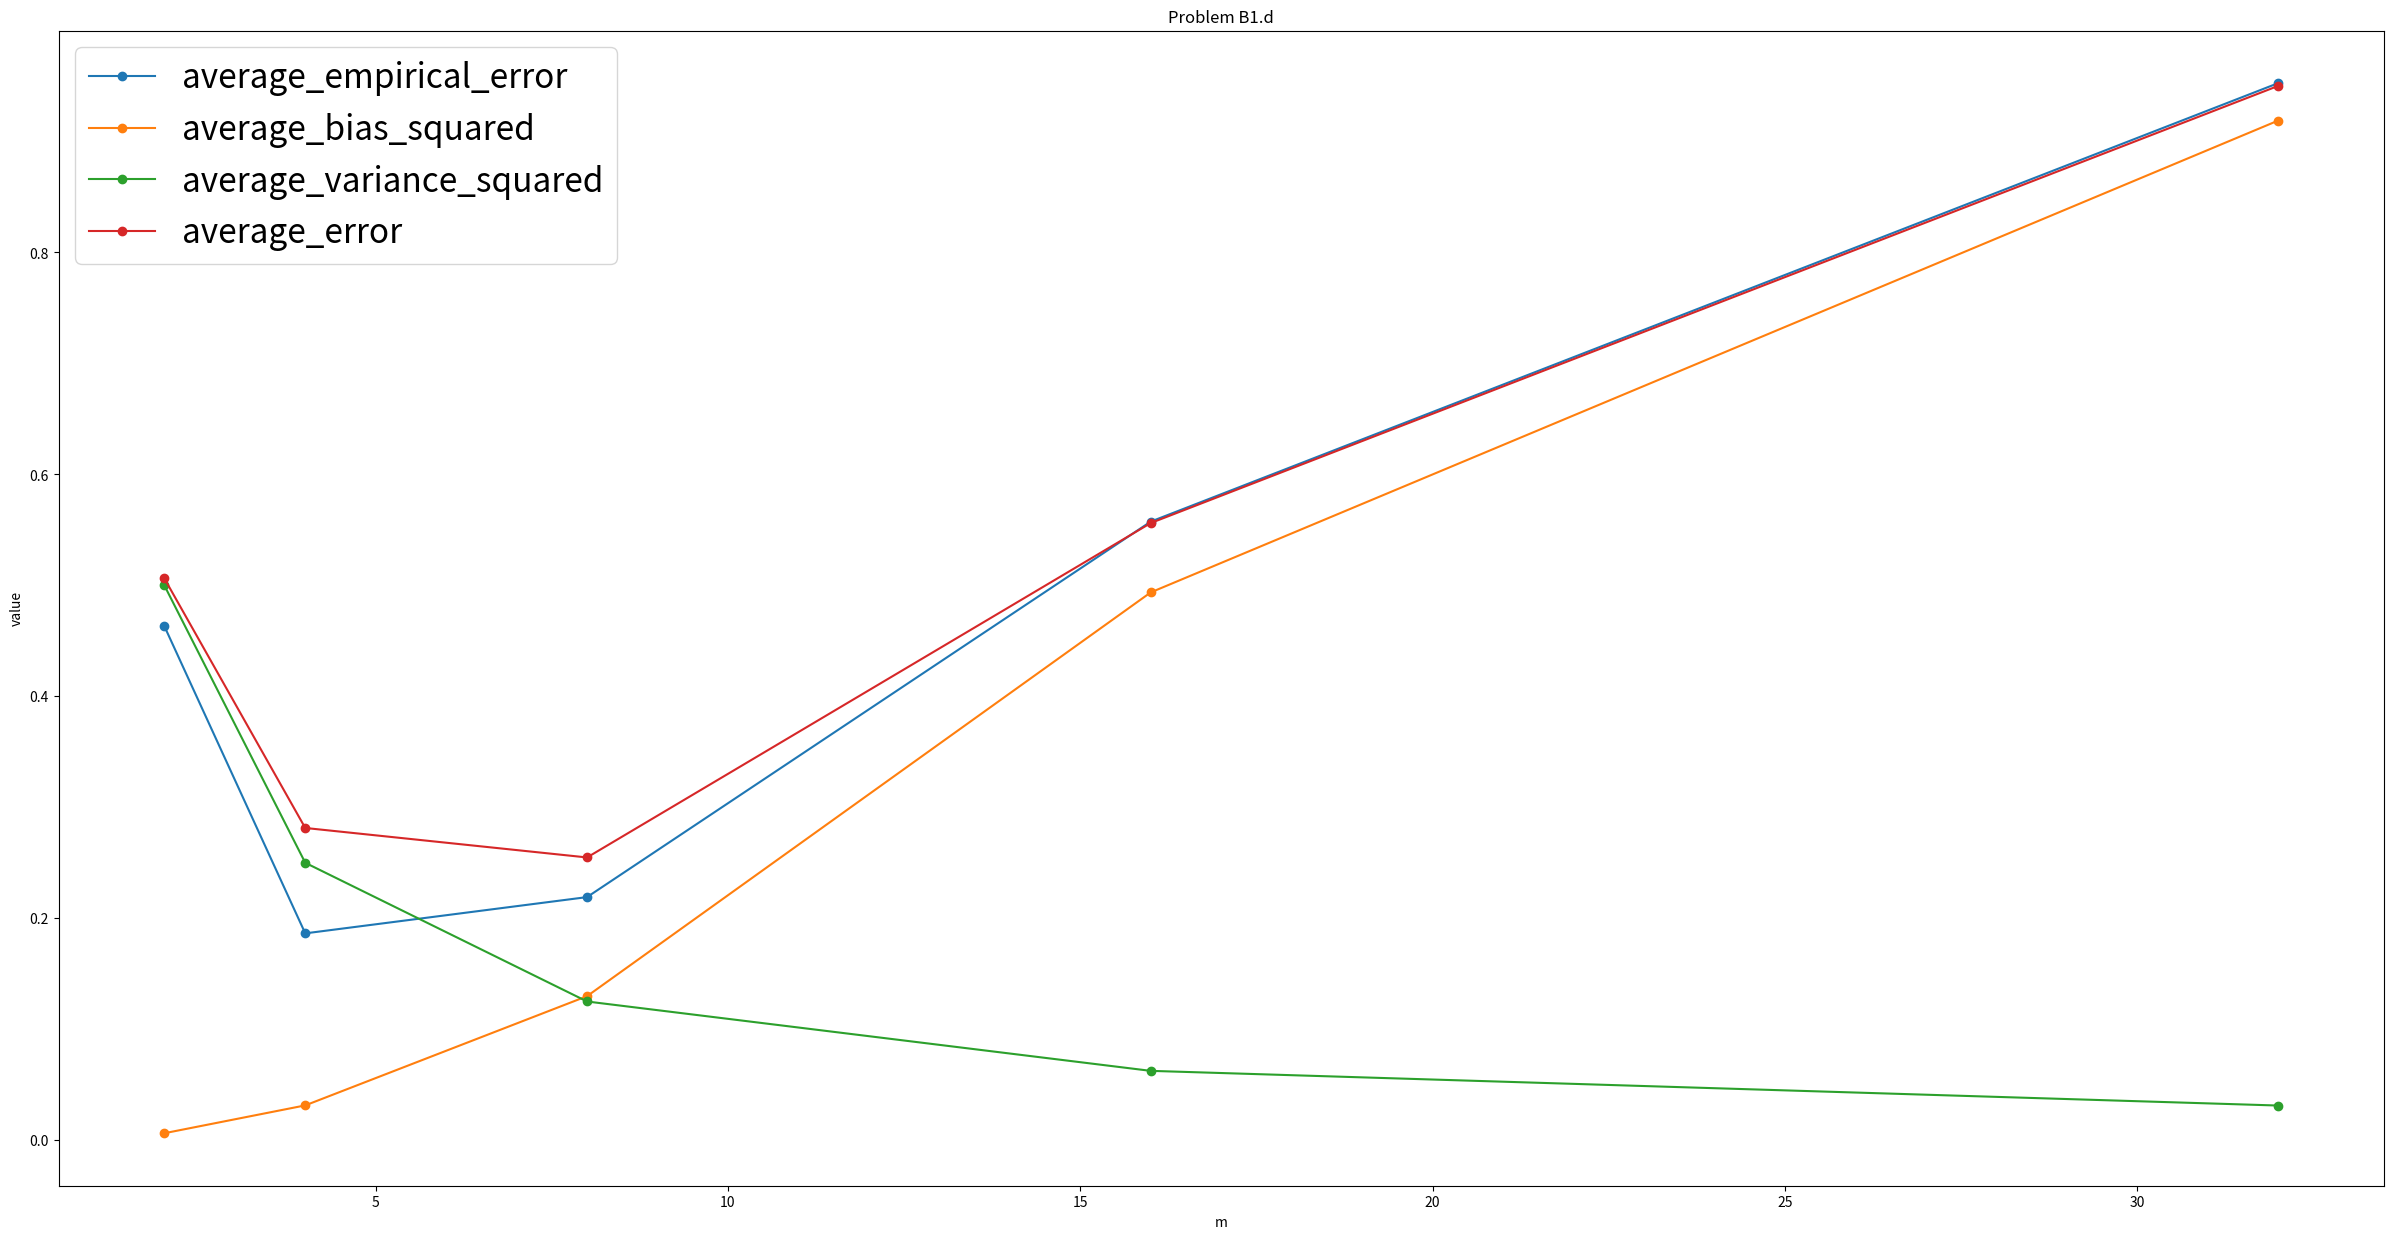

Write Python code to recreate this figure.
import numpy as np
import matplotlib.pyplot as plt
######################
#Problem B1.d, HW1
######################

# def indicator(x, left, right):
# 	return (x > left) and (x<right)

def f_hat(x, Y, m):
    n = Y.shape[0]
    c = np.array([np.mean(Y[j*m:(j+1)*m]) for j in range(n//m)])
    x_interval_idx = x/(m/n) - 0.001
    x_interval_idx = x_interval_idx.astype('int') #Compute the interval idx
    return c[x_interval_idx]

def true_f(x):
    return 4*np.sin(np.pi*x)*np.cos(6*np.pi*x**2)

def mse(x, y):
	return np.mean((x-y)**2)

def bias_squared(X, f, m):
	n = X.shape[0]
	f_arr = f(X)
	fbar = np.array([np.mean(f_arr[j*m:(j+1)*m]) for j in range(n//m)])
	bias_squared = []
	for j in range(n//m):
		for i in range(j*m, (j+1)*m):
			bias_squared.append((fbar[j] - f_arr[i])**2)
	return np.mean(bias_squared)

def variance_squared(sigma, m):
	return sigma**2/m


if __name__ == "__main__":
	n = 256
	sigma = 1
	eps = np.random.normal(0, sigma, n)
	X = np.arange(1,n+1)/n
	Y = true_f(X) + eps
	m = 2**np.arange(1,5+1)
	empirical_mse_arr = np.array([mse(f_hat(X, Y, mi),true_f(X)) for mi in m])
	bias_squared_arr = np.array([bias_squared(X, true_f, mi) for mi in m])
	variance_squared_arr = np.array([variance_squared(sigma, mi) for mi in m])
	avg_error_arr = bias_squared_arr + variance_squared_arr
	

	plt.figure(figsize = (30, 15))
	plt.plot(m, empirical_mse_arr, '-o', label = 'average_empirical_error')
	plt.plot(m, bias_squared_arr, '-o', label = 'average_bias_squared')
	plt.plot(m, variance_squared_arr, '-o', label = 'average_variance_squared')
	plt.plot(m, avg_error_arr, '-o', label = 'average_error')
	plt.title('Problem B1.d')
	plt.xlabel('m')
	plt.ylabel('value')
	plt.legend(prop={'size': 24})
	plt.savefig('b1_d.pdf')
	plt.show()




